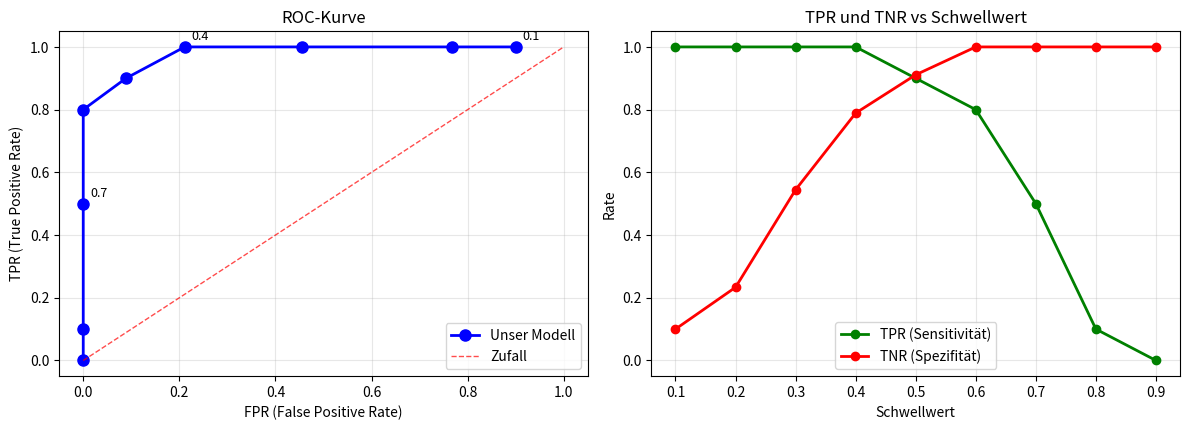
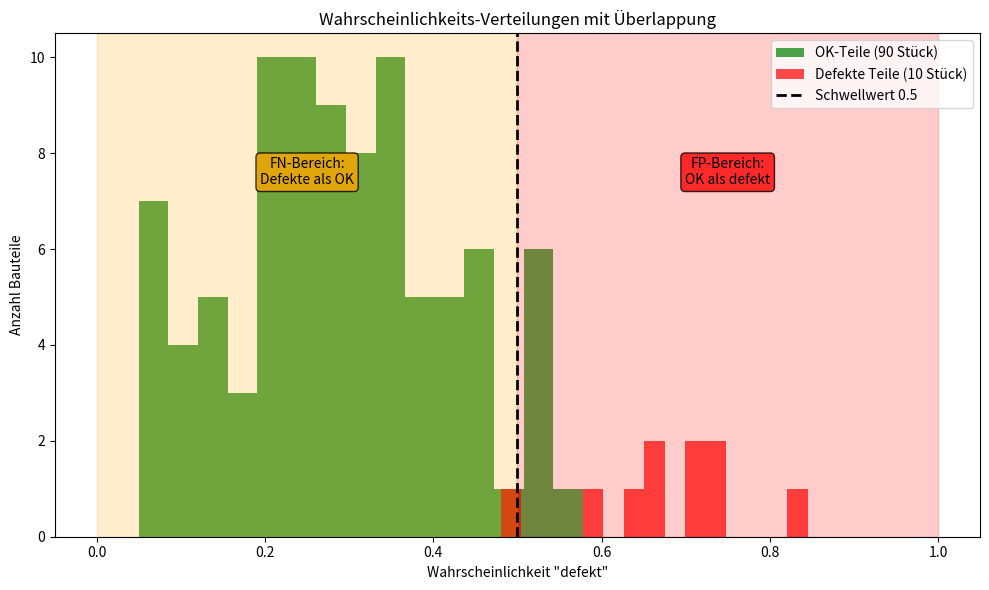
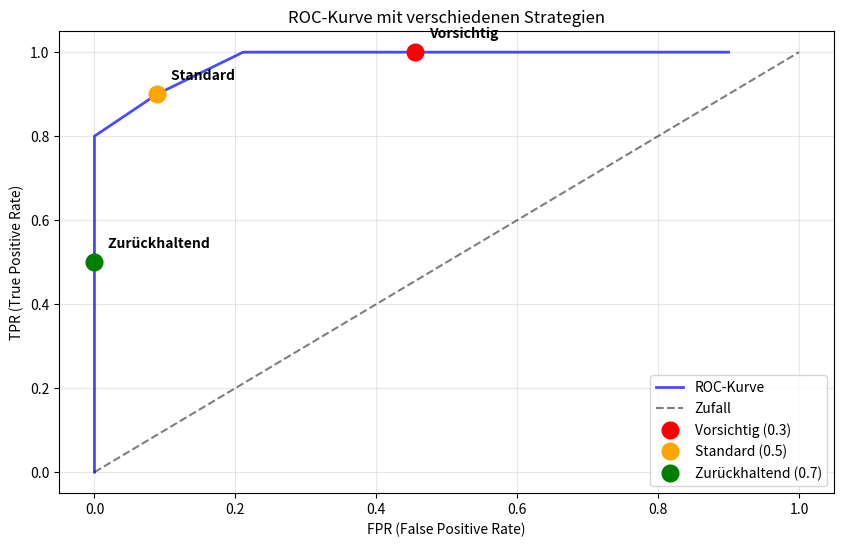

These charts were generated, in order, by the following Python code:
import numpy as np
import matplotlib.pyplot as plt

print("✓ Bibliotheken geladen")

# Realistisches Beispiel mit Fehlklassifikationen
np.random.seed(42)  # Für reproduzierbare Ergebnisse

# Wahre Labels: 90x OK (0), 10x defekt (1)
wahre_labels = [0] * 90 + [1] * 10

# Realistische Wahrscheinlichkeiten mit Überlappungen
# OK-Teile: Normalverteilung um 0.3 (manche haben trotzdem höhere Werte!)
ok_wahrscheinlichkeiten = np.random.normal(0.3, 0.15, 90)
ok_wahrscheinlichkeiten = np.clip(ok_wahrscheinlichkeiten, 0.05, 0.95)  # Zwischen 0.05 und 0.95

# Defekte Teile: Normalverteilung um 0.7 (manche haben trotzdem niedrigere Werte!)
defekt_wahrscheinlichkeiten = np.random.normal(0.7, 0.15, 10)
defekt_wahrscheinlichkeiten = np.clip(defekt_wahrscheinlichkeiten, 0.05, 0.95)  # Zwischen 0.05 und 0.95

# Alle Wahrscheinlichkeiten zusammen
wahrscheinlichkeiten = np.concatenate([ok_wahrscheinlichkeiten, defekt_wahrscheinlichkeiten])

print(f"📊 REALISTISCHER DATENSATZ:")
print(f"Total: {len(wahre_labels)} Bauteile")
print(f"OK-Teile: {wahre_labels.count(0)}")
print(f"Defekte Teile: {wahre_labels.count(1)}")
print(f"\nBeispiel-Wahrscheinlichkeiten:")
print(f"OK-Teile: {ok_wahrscheinlichkeiten[:5].round(3)} ...")
print(f"Defekte Teile: {defekt_wahrscheinlichkeiten.round(3)}")

print(f"\n🔍 WICHTIG: Überlappungen vorhanden!")
print(f"Höchste OK-Wahrscheinlichkeit: {ok_wahrscheinlichkeiten.max():.3f}")
print(f"Niedrigste Defekt-Wahrscheinlichkeit: {defekt_wahrscheinlichkeiten.min():.3f}")
print(f"→ Perfekte Trennung ist unmöglich!")

# Zeige problematische Fälle
hohe_ok = ok_wahrscheinlichkeiten[ok_wahrscheinlichkeiten > 0.5]
niedrige_defekt = defekt_wahrscheinlichkeiten[defekt_wahrscheinlichkeiten < 0.5]

print(f"\n⚠️ PROBLEMATISCHE FÄLLE:")
print(f"OK-Teile mit hoher Defekt-Wahrscheinlichkeit (>0.5, 'Pseudofehler', 'false positive'): {len(hohe_ok)} Stück")
print(f"Defekte Teile mit niedriger Defekt-Wahrscheinlichkeit (<0.5, 'Schlupf', 'false negative'): {len(niedrige_defekt)} Stück")
print(f"→ Diese werden bei Schwellwert 0.5 falsch klassifiziert!")

def berechne_metriken(wahre_labels, wahrscheinlichkeiten, schwellwert):
    """Berechnet TPR und FPR für einen gegebenen Schwellwert"""
    
    # Vorhersagen basierend auf Schwellwert
    vorhersagen = [1 if prob >= schwellwert else 0 for prob in wahrscheinlichkeiten]
    
    # Konfusionsmatrix berechnen
    TP = sum(1 for true, pred in zip(wahre_labels, vorhersagen) if true == 1 and pred == 1)
    TN = sum(1 for true, pred in zip(wahre_labels, vorhersagen) if true == 0 and pred == 0)
    FP = sum(1 for true, pred in zip(wahre_labels, vorhersagen) if true == 0 and pred == 1)
    FN = sum(1 for true, pred in zip(wahre_labels, vorhersagen) if true == 1 and pred == 0)
    
    # TPR und FPR berechnen
    TPR = TP / (TP + FN) if (TP + FN) > 0 else 0
    FPR = FP / (FP + TN) if (FP + TN) > 0 else 0
    
    return TPR, FPR, TP, TN, FP, FN

# Beispiel für Schwellwert 0.5
schwellwert_beispiel = 0.5
tpr, fpr, tp, tn, fp, fn = berechne_metriken(wahre_labels, wahrscheinlichkeiten, schwellwert_beispiel)

print(f"📐 BEISPIEL: Schwellwert = {schwellwert_beispiel}")
print(f"="*40)
print(f"TP (richtig als defekt erkannt): {tp}")
print(f"TN (richtig als OK erkannt): {tn}")
print(f"FP (OK fälschlich als defekt): {fp}")
print(f"FN (defekt fälschlich als OK): {fn}")
print(f"")
print(f"TPR = {tp}/({tp}+{fn}) = {tpr:.3f} = {tpr*100:.1f}%")
print(f"FPR = {fp}/({fp}+{tn}) = {fpr:.3f} = {fpr*100:.1f}%")
print(f"")
print(f"Interpretation:")
print(f"• {tpr*100:.1f}% aller defekten Teile werden erkannt")
print(f"• {fpr*100:.1f}% aller OK-Teile werden fälschlich als defekt eingestuft")

# Verschiedene Schwellwerte testen
schwellwerte = [0.1, 0.2, 0.3, 0.4, 0.5, 0.6, 0.7, 0.8, 0.9]
tpr_werte = []
fpr_werte = []

print("📈 ROC-KURVE SCHRITT FÜR SCHRITT:")
print("="*50)
print("Schwellwert | TPR   | FPR   | Was bedeutet das?")
print("-"*50)

for schwellwert in schwellwerte:
    tpr, fpr, tp, tn, fp, fn = berechne_metriken(wahre_labels, wahrscheinlichkeiten, schwellwert)
    
    tpr_werte.append(tpr)
    fpr_werte.append(fpr)
    
    # Interpretation
    if schwellwert <= 0.3:
        bedeutung = "Sehr sensitiv - wenig übersehen"
    elif schwellwert <= 0.6:
        bedeutung = "Ausgewogen"
    else:
        bedeutung = "Sehr spezifisch - wenig Fehlalarme"
    
    print(f"   {schwellwert:.1f}      | {tpr:.3f} | {fpr:.3f} | {bedeutung}")

print(f"\n🎯 BEOBACHTUNG:")
print(f"• Niedriger Schwellwert → Hohe TPR, aber auch hohe FPR")
print(f"• Hoher Schwellwert → Niedrige FPR, aber auch niedrige TPR")
print(f"• Das ist der Trade-off!")

# ROC-Kurve visualisieren - Teil 1: Grundlegende Plots
plt.figure(figsize=(12, 8))

# FPR und TPR Werte für korrekte AUC-Berechnung sortieren
fpr_tpr_pairs = list(zip(fpr_werte, tpr_werte, schwellwerte))
fpr_tpr_pairs.sort()  # Sortiert nach FPR
fpr_sortiert = [pair[0] for pair in fpr_tpr_pairs]
tpr_sortiert = [pair[1] for pair in fpr_tpr_pairs]

# Subplot 1: ROC-Kurve
plt.subplot(2, 2, 1)
plt.plot(fpr_sortiert, tpr_sortiert, 'bo-', linewidth=2, markersize=8, label='Unser Modell')
plt.plot([0, 1], [0, 1], 'r--', linewidth=1, alpha=0.7, label='Zufall')

# Einige Schwellwerte beschriften
for i, (fpr, tpr, schwellwert) in enumerate(zip(fpr_werte, tpr_werte, schwellwerte)):
    if i % 3 == 0:  # Nur jeden dritten Punkt beschriften
        plt.annotate(f'{schwellwert:.1f}', (fpr, tpr), 
                    xytext=(5, 5), textcoords='offset points', fontsize=9)

plt.xlabel('FPR (False Positive Rate)')
plt.ylabel('TPR (True Positive Rate)')
plt.title('ROC-Kurve')
plt.legend()
plt.grid(True, alpha=0.3)

# Subplot 2: TPR und TNR vs Schwellwert
plt.subplot(2, 2, 2)
plt.plot(schwellwerte, tpr_werte, 'go-', linewidth=2, label='TPR (Sensitivität)')
plt.plot(schwellwerte, [1-fpr for fpr in fpr_werte], 'ro-', linewidth=2, label='TNR (Spezifität)')
plt.xlabel('Schwellwert')
plt.ylabel('Rate')
plt.title('TPR und TNR vs Schwellwert')
plt.legend()
plt.grid(True, alpha=0.3)

plt.tight_layout()
plt.show()

# AUC berechnen
auc_schaetzung = np.trapezoid(tpr_sortiert, fpr_sortiert)
print(f"🎯 ROC-KURVE ERSTELLT:")
print(f"• AUC = {auc_schaetzung:.3f} (Fläche unter der Kurve)")
print(f"• AUC > 0.5 = besser als Zufall ✓")
print(f"• Je näher an 1.0, desto besser das Modell")

# Wahrscheinlichkeits-Verteilungen visualisieren
plt.figure(figsize=(10, 6))

plt.hist(ok_wahrscheinlichkeiten, bins=15, alpha=0.7, label='OK-Teile (90 Stück)', color='green')
plt.hist(defekt_wahrscheinlichkeiten, bins=15, alpha=0.7, label='Defekte Teile (10 Stück)', color='red')
plt.axvline(x=0.5, color='black', linestyle='--', linewidth=2, label='Schwellwert 0.5')

# Fehlklassifikations-Bereiche markieren
plt.axvspan(0.5, 1.0, alpha=0.2, color='red')
plt.axvspan(0.0, 0.5, alpha=0.2, color='orange')

plt.xlabel('Wahrscheinlichkeit "defekt"')
plt.ylabel('Anzahl Bauteile')
plt.title('Wahrscheinlichkeits-Verteilungen mit Überlappung')
plt.legend()

# Erklärende Texte
plt.text(0.25, plt.ylim()[1]*0.7, 'FN-Bereich:\nDefekte als OK', ha='center', fontsize=10,
         bbox=dict(boxstyle="round", facecolor="orange", alpha=0.8))
plt.text(0.75, plt.ylim()[1]*0.7, 'FP-Bereich:\nOK als defekt', ha='center', fontsize=10,
         bbox=dict(boxstyle="round", facecolor="red", alpha=0.8))

plt.tight_layout()
plt.show()

print(f"🔍 ÜBERLAPPUNGS-PROBLEM:")
print(f"• Grüne Balken rechts von 0.5 = Fehlalarme (FP)")
print(f"• Rote Balken links von 0.5 = Übersehene Defekte (FN)")
print(f"• Überlappung macht perfekte Klassifikation unmöglich")
print(f"• Deshalb Trade-off zwischen TPR und FPR notwendig")

# Drei verschiedene Strategien vergleichen
strategien = {
    'Vorsichtig (0.3)': 0.3,  # Niedrig = sagt schnell "defekt!"
    'Standard (0.5)': 0.5,    # Ausgewogen = 50% Grenze
    'Zurückhaltend (0.7)': 0.7   # Hoch = braucht hohe Sicherheit
}

print("🎯 SCHWELLWERT-STRATEGIEN VERGLEICH:")
print("="*60)

for name, schwellwert in strategien.items():
    tpr, fpr, tp, tn, fp, fn = berechne_metriken(wahre_labels, wahrscheinlichkeiten, schwellwert)
    
    print(f"\n📊 {name.upper()}:")
    print(f"   Schwellwert: {schwellwert}")
    print(f"   TPR: {tpr:.1%} → {tp} von {tp+fn} defekten Teilen erkannt")
    print(f"   FPR: {fpr:.1%} → {fp} von {fp+tn} OK-Teilen als Fehlalarm")
    print(f"   Übersehene defekte Teile: {fn}")
    print(f"   Verschwendete OK-Teile: {fp}")
    
    # Bewertung mit Erklärung
    if schwellwert == 0.3:
        print(f"   ➤ VORSICHTIG: Sagt schnell 'defekt!' → wenig übersehen, viele Fehlalarme")
    elif schwellwert == 0.5:
        print(f"   ➤ STANDARD: Ausgewogener Kompromiss bei 50%")
    else:
        print(f"   ➤ ZURÜCKHALTEND: Braucht hohe Sicherheit → wenig Fehlalarme, mehr übersehen")

# Visualisierung der Strategien
plt.figure(figsize=(10, 6))

# ROC-Kurve mit markierten Strategien
plt.plot(fpr_werte, tpr_werte, 'b-', linewidth=2, alpha=0.7, label='ROC-Kurve')
plt.plot([0, 1], [0, 1], 'k--', alpha=0.5, label='Zufall')

# Strategien als Punkte markieren
farben = ['red', 'orange', 'green']
for i, (name, schwellwert) in enumerate(strategien.items()):
    # Finde den entsprechenden Punkt
    idx = schwellwerte.index(schwellwert)
    plt.plot(fpr_werte[idx], tpr_werte[idx], 'o', 
            color=farben[i], markersize=12, label=name)
    
    # Beschriftung
    plt.annotate(name.split('(')[0], 
                (fpr_werte[idx], tpr_werte[idx]),
                xytext=(10, 10), textcoords='offset points', 
                fontsize=10, fontweight='bold')

plt.xlabel('FPR (False Positive Rate)')
plt.ylabel('TPR (True Positive Rate)')
plt.title('ROC-Kurve mit verschiedenen Strategien')
plt.legend()
plt.grid(True, alpha=0.3)
plt.show()

print(f"\n💡 FAZIT:")
print(f"• ROC-Kurve zeigt alle möglichen Trade-offs")
print(f"• Optimaler Punkt hängt von Geschäftszielen ab")
print(f"• Qualitätskontrolle: Lieber vorsichtig (hohe TPR)")
print(f"• Kostenkontrolle: Lieber zurückhaltend (niedrige FPR)")